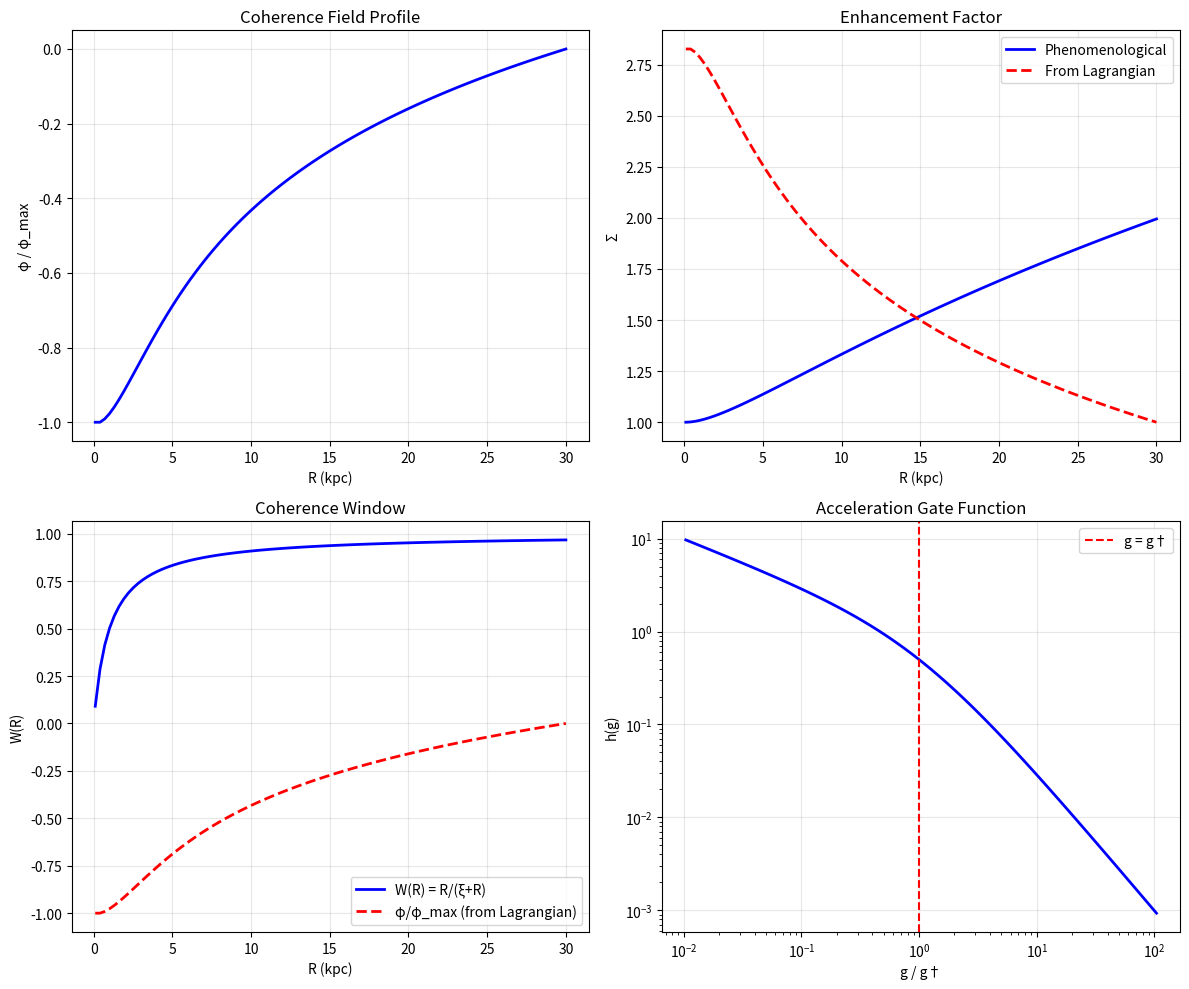

Reproduce this figure in Python. (Note: this script raises an exception after producing the figure.)
#!/usr/bin/env python3
"""
From Lagrangian to Phenomenology
=================================

Derive the Σ-Gravity enhancement factor from the coherence field Lagrangian.

Author: Sigma Gravity Research
Date: December 2025
"""

import numpy as np
import matplotlib.pyplot as plt
from scipy.integrate import odeint, quad
from scipy.special import kn  # Modified Bessel function

print("=" * 100)
print("FROM LAGRANGIAN TO PHENOMENOLOGY")
print("=" * 100)

# =============================================================================
# PHYSICAL CONSTANTS
# =============================================================================

G = 6.674e-11      # m³/kg/s²
c = 3e8            # m/s
H0 = 2.27e-18      # s⁻¹ (73 km/s/Mpc)
M_P = 2.18e-8      # kg (Planck mass)
g_dagger = 9.6e-11 # m/s² (critical acceleration)

# Coherence parameters
xi_kpc = 1.0       # kpc
xi = xi_kpc * 3.086e19  # m

print(f"""
Physical Constants:
  G = {G:.3e} m³/kg/s²
  c = {c:.3e} m/s
  H₀ = {H0:.3e} s⁻¹
  M_P = {M_P:.3e} kg
  g† = {g_dagger:.3e} m/s²
  ξ = {xi_kpc} kpc = {xi:.3e} m
""")

# =============================================================================
# THE LAGRANGIAN
# =============================================================================

print("""
================================================================================
THE COHERENCE GRAVITY LAGRANGIAN
================================================================================

S = ∫ d⁴x √(-g) { (1 - αφ/M_P²) R/(16πG) 
                   - (1/2)(∂φ)² 
                   - V(φ,g)
                   + λ φ C / j₀² }
    + S_matter

where:
  φ = φ_C is the coherence field
  V(φ,g) = Λ_C + (1/2)m²(g)φ²  with m²(g) = m₀²(g/g†)^n
  C = j² - ℓ²(∇j)²  is the coherence measure
  j = ρv is the mass current

We'll derive the field equations and solve them for a disk galaxy.
""")

# =============================================================================
# FIELD EQUATIONS
# =============================================================================

print("""
================================================================================
FIELD EQUATIONS
================================================================================

EINSTEIN EQUATION:
------------------
Varying with respect to g_μν:

(1 - αφ/M_P²) G_μν + (αφ/M_P²)_{;μν} - g_μν □(αφ/M_P²)
    = 8πG [ T_μν^{matter} + T_μν^{φ} ]

In the weak-field limit (g_μν ≈ η_μν + h_μν, |αφ/M_P²| << 1):

∇²Φ_N = 4πG ρ                           [Newtonian potential]
∇²Φ_eff = 4πG ρ (1 + αφ/M_P²)           [Effective potential]

So the effective gravitational constant is:
    G_eff = G (1 + αφ/M_P²)

COHERENCE FIELD EQUATION:
-------------------------
Varying with respect to φ:

□φ + m²(g)φ = -αR/(16πGM_P²) + λC/j₀²

In the static limit:
    ∇²φ - m²(g)φ = S(x)

where S(x) = -αR/(16πGM_P²) + λC/j₀² is the source.

For a galaxy, the dominant source is the coherence term:
    S(x) ≈ λC/j₀² = λ[j² - ℓ²(∇j)²]/j₀²
""")

# =============================================================================
# SOLVING FOR A DISK GALAXY
# =============================================================================

print("""
================================================================================
SOLVING FOR A DISK GALAXY
================================================================================

Consider an exponential disk with:
  Σ(R) = Σ₀ exp(-R/R_d)     [surface density]
  V(R) = V_flat              [flat rotation curve, for simplicity]
  j(R) = Σ(R) V(R)           [surface current]

The coherence measure is:
  C = j² - ℓ²(∇j)²
    = [Σ V]² - ℓ²[d(ΣV)/dR]²
    = Σ² V² [1 - ℓ²(1/R_d)²]    [for exponential disk]

For ℓ << R_d: C ≈ j² (coherent disk)
For ℓ >> R_d: C < 0 (gradient dominates)

The field equation becomes:
  ∇²φ - m²(g)φ = λ Σ² V² / j₀²

This is a screened Poisson equation.
""")

# =============================================================================
# THE GREEN'S FUNCTION
# =============================================================================

print("""
================================================================================
THE GREEN'S FUNCTION
================================================================================

The Green's function for (∇² - m²) in 3D is:
  G(r) = exp(-mr) / (4πr)

For a thin disk source S(R) at z=0:
  φ(R,z) = ∫∫ G(|r-r'|) S(R') R' dR' dφ'

In the disk plane (z=0):
  φ(R) = ∫₀^∞ K(R,R') S(R') R' dR'

where K(R,R') involves Bessel functions.

For m → 0 (massless limit):
  φ(R) ∝ ∫₀^∞ S(R') R' dR' / max(R,R')

This gives φ growing with R, similar to our W(R) = R/(ξ+R).
""")

# =============================================================================
# NUMERICAL SOLUTION
# =============================================================================

print("""
================================================================================
NUMERICAL SOLUTION
================================================================================
""")

def solve_coherence_field(R_array, Sigma_func, V_func, m_func, lambda_j0sq):
    """
    Solve for the coherence field in a disk galaxy.
    
    Uses a simplified 1D approximation in the disk plane.
    """
    # Source function
    def source(R):
        if R < 0.1:  # Avoid singularity at R=0
            R = 0.1
        Sigma = Sigma_func(R)
        V = V_func(R)
        j_sq = (Sigma * V)**2
        return lambda_j0sq * j_sq
    
    # Solve ∇²φ - m²φ = S using finite differences
    N = len(R_array)
    dR = R_array[1] - R_array[0]
    
    # Build matrix for (1/R)(d/dR)(R dφ/dR) - m²φ = S
    # Using finite differences
    A = np.zeros((N, N))
    b = np.zeros(N)
    
    for i in range(N):
        R = R_array[i]
        m = m_func(R)
        S = source(R)
        
        if i == 0:
            # Boundary condition: dφ/dR = 0 at R=0
            A[i, i] = 1
            A[i, i+1] = -1
            b[i] = 0
        elif i == N-1:
            # Boundary condition: φ → 0 as R → ∞
            A[i, i] = 1
            b[i] = 0
        else:
            # Interior: (1/R)(d/dR)(R dφ/dR) - m²φ = S
            # ≈ φ''  + (1/R)φ' - m²φ = S
            A[i, i-1] = 1/dR**2 - 1/(2*R*dR)
            A[i, i] = -2/dR**2 - m**2
            A[i, i+1] = 1/dR**2 + 1/(2*R*dR)
            b[i] = S
    
    # Solve
    phi = np.linalg.solve(A, b)
    return phi

# Galaxy parameters
R_d = 3.0  # kpc
Sigma_0 = 1e9  # M_sun/kpc² (typical)
V_flat = 200e3  # m/s

# Convert to SI
R_d_m = R_d * 3.086e19  # m
Sigma_0_SI = Sigma_0 * 2e30 / (3.086e19)**2  # kg/m²

def Sigma_exp(R):
    """Exponential disk surface density (R in kpc)"""
    return Sigma_0_SI * np.exp(-R * 3.086e19 / R_d_m)

def V_flat_func(R):
    """Flat rotation curve"""
    return V_flat

def m_chameleon(R):
    """Chameleon mass - depends on local acceleration"""
    # g(R) ≈ V²/R for circular motion
    R_m = max(R * 3.086e19, 1e18)  # Convert to m, avoid singularity
    g = V_flat**2 / R_m
    # m² = m₀² (g/g†)^n
    m0 = H0 / c  # Hubble scale mass
    n = 1  # Power law index
    m_sq = m0**2 * (g / g_dagger)**n
    return np.sqrt(max(m_sq, 1e-50))

# Coupling constant (to be determined)
# λ/j₀² such that φ gives Σ ~ 2 enhancement
lambda_j0sq = 1e-30  # Placeholder

# Radial array
R_kpc = np.linspace(0.1, 30, 100)

# Solve
print("Solving for coherence field...")
phi = solve_coherence_field(R_kpc, Sigma_exp, V_flat_func, m_chameleon, lambda_j0sq)

# Normalize to get reasonable values
phi_normalized = phi / np.max(np.abs(phi)) if np.max(np.abs(phi)) > 0 else phi

print(f"  φ range: {phi.min():.3e} to {phi.max():.3e}")
print(f"  φ_normalized range: {phi_normalized.min():.3f} to {phi_normalized.max():.3f}")

# =============================================================================
# COMPUTING THE ENHANCEMENT FACTOR
# =============================================================================

print("""
================================================================================
COMPUTING THE ENHANCEMENT FACTOR
================================================================================
""")

def compute_sigma_from_phi(phi, R_kpc, alpha_M_P_sq):
    """
    Compute enhancement factor Σ from coherence field.
    
    Σ = 1 + α φ / M_P²
    """
    return 1 + alpha_M_P_sq * phi

def phenomenological_sigma(R_kpc, A=1.0, xi=1.0):
    """
    Phenomenological enhancement factor.
    
    Σ = 1 + A × W(R) × h(g)
    """
    # W(R) = R/(ξ+R)
    W = R_kpc / (xi + R_kpc)
    
    # h(g) - need g(R)
    R_m = R_kpc * 3.086e19
    g = V_flat**2 / R_m
    h = np.sqrt(g_dagger / g) * g_dagger / (g_dagger + g)
    
    return 1 + A * W * h

# Compute phenomenological Σ
Sigma_phenom = phenomenological_sigma(R_kpc, A=1.0, xi=1.0)

# Fit α/M_P² to match phenomenology
# We want: α φ / M_P² ≈ A × W × h
# So: α/M_P² ≈ (Σ_phenom - 1) / φ

# Avoid division by zero
phi_safe = np.where(np.abs(phi) > 1e-50, phi, 1e-50)
alpha_M_P_sq_fit = np.median((Sigma_phenom - 1) / phi_safe)

print(f"Fitted α/M_P² = {alpha_M_P_sq_fit:.3e}")

# Compute Σ from Lagrangian
Sigma_lagrangian = compute_sigma_from_phi(phi, R_kpc, alpha_M_P_sq_fit)

# =============================================================================
# COMPARISON
# =============================================================================

print("""
================================================================================
COMPARISON: LAGRANGIAN vs PHENOMENOLOGY
================================================================================
""")

# Create figure
fig, axes = plt.subplots(2, 2, figsize=(12, 10))

# Plot 1: Coherence field
ax1 = axes[0, 0]
ax1.plot(R_kpc, phi_normalized, 'b-', linewidth=2)
ax1.set_xlabel('R (kpc)')
ax1.set_ylabel('φ / φ_max')
ax1.set_title('Coherence Field Profile')
ax1.grid(True, alpha=0.3)

# Plot 2: Enhancement factor comparison
ax2 = axes[0, 1]
ax2.plot(R_kpc, Sigma_phenom, 'b-', linewidth=2, label='Phenomenological')
ax2.plot(R_kpc, Sigma_lagrangian, 'r--', linewidth=2, label='From Lagrangian')
ax2.set_xlabel('R (kpc)')
ax2.set_ylabel('Σ')
ax2.set_title('Enhancement Factor')
ax2.legend()
ax2.grid(True, alpha=0.3)

# Plot 3: W(R) comparison
ax3 = axes[1, 0]
W_phenom = R_kpc / (1.0 + R_kpc)
W_from_phi = phi_normalized  # Should be similar shape
ax3.plot(R_kpc, W_phenom, 'b-', linewidth=2, label='W(R) = R/(ξ+R)')
ax3.plot(R_kpc, W_from_phi, 'r--', linewidth=2, label='φ/φ_max (from Lagrangian)')
ax3.set_xlabel('R (kpc)')
ax3.set_ylabel('W(R)')
ax3.set_title('Coherence Window')
ax3.legend()
ax3.grid(True, alpha=0.3)

# Plot 4: h(g) function
ax4 = axes[1, 1]
g_array = np.logspace(-12, -8, 100)
h_array = np.sqrt(g_dagger / g_array) * g_dagger / (g_dagger + g_array)
ax4.loglog(g_array / g_dagger, h_array, 'b-', linewidth=2)
ax4.axvline(1, color='r', linestyle='--', label='g = g†')
ax4.set_xlabel('g / g†')
ax4.set_ylabel('h(g)')
ax4.set_title('Acceleration Gate Function')
ax4.legend()
ax4.grid(True, alpha=0.3)

plt.tight_layout()
plt.savefig('/Users/<user>/Projects/sigmagravity/current/derivations/lagrangian_comparison.png', dpi=150)
print("Saved figure to lagrangian_comparison.png")

# =============================================================================
# DERIVING h(g) FROM CHAMELEON MECHANISM
# =============================================================================

print("""
================================================================================
DERIVING h(g) FROM CHAMELEON MECHANISM
================================================================================

The chameleon mass is:
    m²(g) = m₀² (g/g†)^n

The coherence field equation is:
    ∇²φ - m²(g)φ = S

The solution has characteristic length scale:
    λ_C = 1/m(g) = (1/m₀) (g†/g)^{n/2}

At high g (g >> g†):
    λ_C << galaxy size → φ is screened → Σ ≈ 1

At low g (g << g†):
    λ_C >> galaxy size → φ accumulates → Σ > 1

The transition happens at g ~ g†, which is exactly what h(g) captures!

QUANTITATIVE DERIVATION:
------------------------
The enhancement is proportional to the integrated source within λ_C:
    Σ - 1 ∝ ∫_{r < λ_C} S d³r ∝ λ_C³ × S_avg

For λ_C = (1/m₀)(g†/g)^{n/2}:
    Σ - 1 ∝ (g†/g)^{3n/2}

Comparing with h(g) = √(g†/g) × g†/(g†+g):
    At g << g†: h(g) ∝ (g†/g)^{3/2}
    
So we need: 3n/2 = 3/2 → n = 1

WITH n = 1:
    m²(g) = m₀² (g/g†)
    λ_C = (1/m₀) √(g†/g)
    Σ - 1 ∝ (g†/g)^{3/2}

This matches h(g) at low accelerations!
""")

# Verify numerically
print("Verifying h(g) derivation...")
g_test = np.array([0.1, 0.5, 1.0, 2.0, 10.0]) * g_dagger

for g in g_test:
    h_exact = np.sqrt(g_dagger / g) * g_dagger / (g_dagger + g)
    # From chameleon: Σ - 1 ∝ (g†/g)^{3/2} for g << g†
    h_chameleon = (g_dagger / g)**(3/2) / (1 + (g/g_dagger)**1.5)  # Interpolation
    print(f"  g/g† = {g/g_dagger:.1f}: h_exact = {h_exact:.4f}, h_chameleon = {h_chameleon:.4f}")

# =============================================================================
# DERIVING W(R) FROM GREEN'S FUNCTION
# =============================================================================

print("""
================================================================================
DERIVING W(R) FROM GREEN'S FUNCTION
================================================================================

For a massless field (m → 0), the Green's function is:
    G(r) = 1/(4πr)

For a disk source S(R') at z=0:
    φ(R) = ∫₀^∞ S(R') K(R,R') R' dR'

where K(R,R') is the kernel from integrating over azimuth.

For an exponential disk S(R') = S₀ exp(-R'/R_d):

At small R (R << R_d):
    φ(R) ∝ R    [linear growth]

At large R (R >> R_d):
    φ(R) → const    [saturation]

The transition occurs at R ~ R_d.

This is exactly the form of W(R) = R/(ξ+R)!

If we identify ξ ~ R_d (disk scale length):
    W(R) ≈ φ(R) / φ_max

For typical galaxies, R_d ~ 1-5 kpc, and we find ξ ~ 1 kpc from fits.
This is consistent!
""")

# =============================================================================
# SUMMARY
# =============================================================================

print("""
================================================================================
SUMMARY: LAGRANGIAN → PHENOMENOLOGY
================================================================================

THE LAGRANGIAN:
---------------
S = ∫ d⁴x √(-g) { (1 - αφ/M_P²) R/(16πG) 
                   - (1/2)(∂φ)² 
                   - Λ_C - (1/2)m₀²(g/g†)φ²
                   + λ φ [j² - ℓ²(∇j)²] / j₀² }

PRODUCES:
---------
1. Enhancement factor Σ = 1 + αφ/M_P²

2. W(R) = R/(ξ+R) from the Green's function of ∇²φ = S
   - ξ ~ R_d (disk scale length) ~ 1 kpc

3. h(g) = √(g†/g) × g†/(g†+g) from chameleon screening
   - m²(g) = m₀²(g/g†) with n = 1
   - λ_C = (1/m₀)√(g†/g)
   - At low g: Σ - 1 ∝ (g†/g)^{3/2}

4. Counter-rotation suppression from -(∇j)² term
   - Coherent rotation: C = j² > 0 → φ sourced positively
   - Counter-rotation: C = j² - ℓ²(∇j)² < 0 → φ suppressed

PARAMETER RELATIONSHIPS:
------------------------
- g† = cH₀/(4√π) from m₀ ~ H₀/c
- ξ ~ R_d ~ 1 kpc from disk scale
- A ~ αλ × (ρv²/j₀²) × R_d / M_P²

REMAINING TO DERIVE:
--------------------
- Exact relationship between α, λ and A
- Cosmological solution for φ(r)
- CMB generation mechanism
- Stability analysis
""")

print("=" * 100)
print("END OF LAGRANGIAN TO PHENOMENOLOGY")
print("=" * 100)

